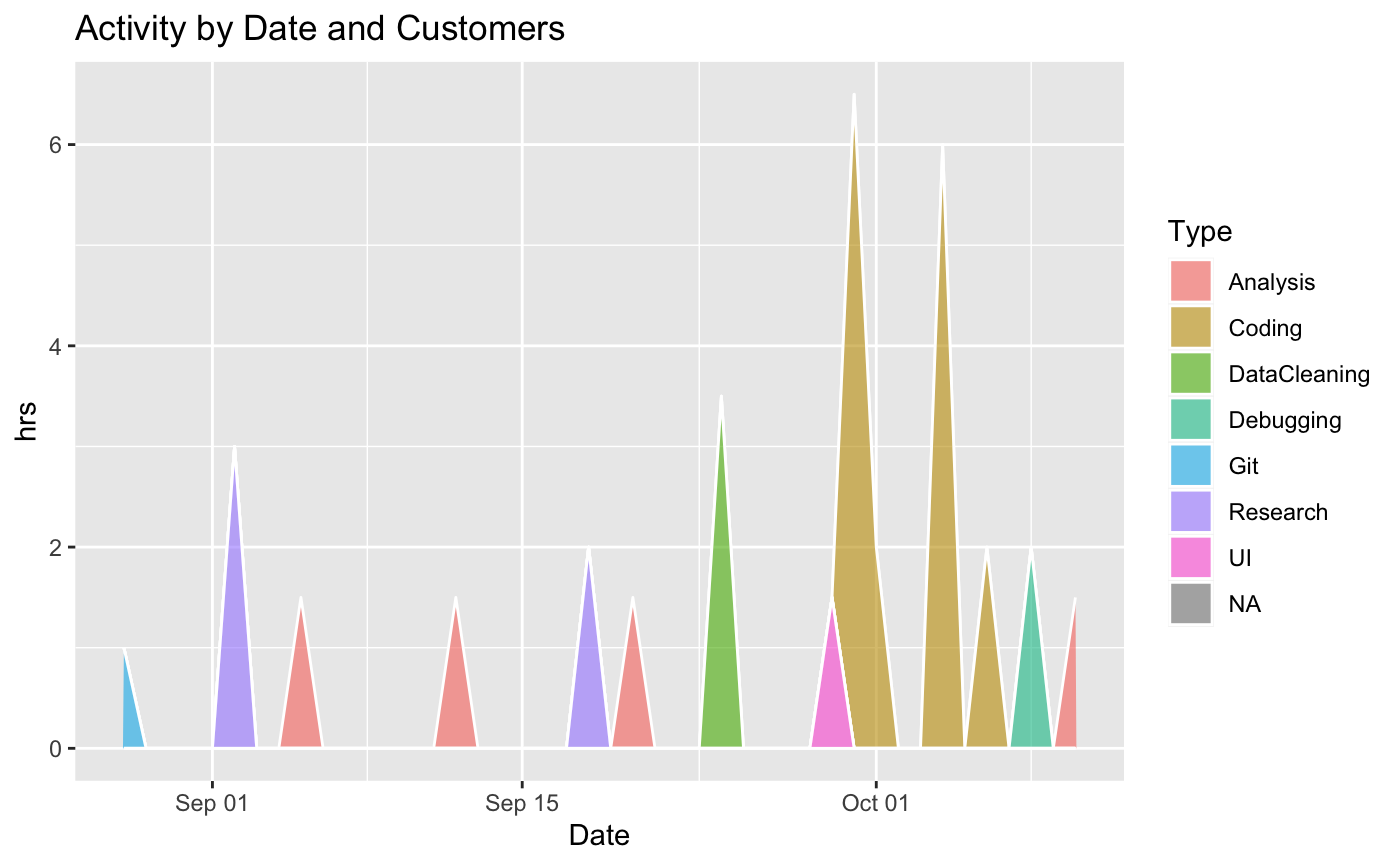

Values plotted in this chart, from the file beside it:
Work, Day, Start, End, Hours, Type
Setting up Git, 2023-08-28, 9:00, 10:00, 1, Git
Finding and adding the dataset, 2023-09-02, 19:00, 22:00, 3, Research
Finding correlations between variables a…, 2023-09-05, 16:00, 17:30, 1.5, Analysis
Critically analyzing the dataset, 2023-09-12, 18:30, 20:00, 1.5, Analysis
Finding a new dataset, 2023-09-18, 18:00, 20:00, 2, Research
Adding complementary datasets, 2023-09-20, 20:00, 21:30, 1.5, Analysis
Merging datasets, Cleaning the Merged Da…, 2023-09-24, 18:00, 21:30, 3.5, DataCleaning
Designing the UI on Paper, 2023-09-29, 22:00, 23:30, 1.5, UI
Coding the UI, 2023-09-30, 17:00, 23:30, 6.5, Coding
Creating the Data and Visual’s Tabs, 2023-10-01, 20:00, 22:00, 2, Coding
Coding the Animation’s Tab, 2023-10-04, 17:00, 23:00, 6, Coding
Improvisations, 2023-10-06, 14:00, 16:00, 2, Coding
Debugging the errors in Tab 3, 2023-10-08, 17:00, 19:00, 2, Debugging
Documentation and Video Creation, 2023-10-10, 19:00, 20:30, 1.5, Analysis
